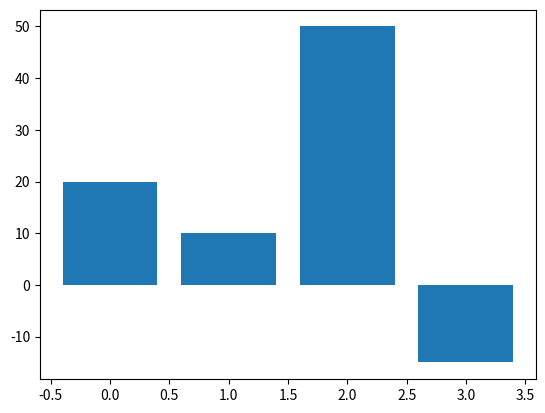

Write the Python code that produced this figure.
import matplotlib.pyplot as plt
xvals = [0, 1, 2, 3]
yvals = [20, 10, 50, -15]
plt.bar(xvals, yvals)